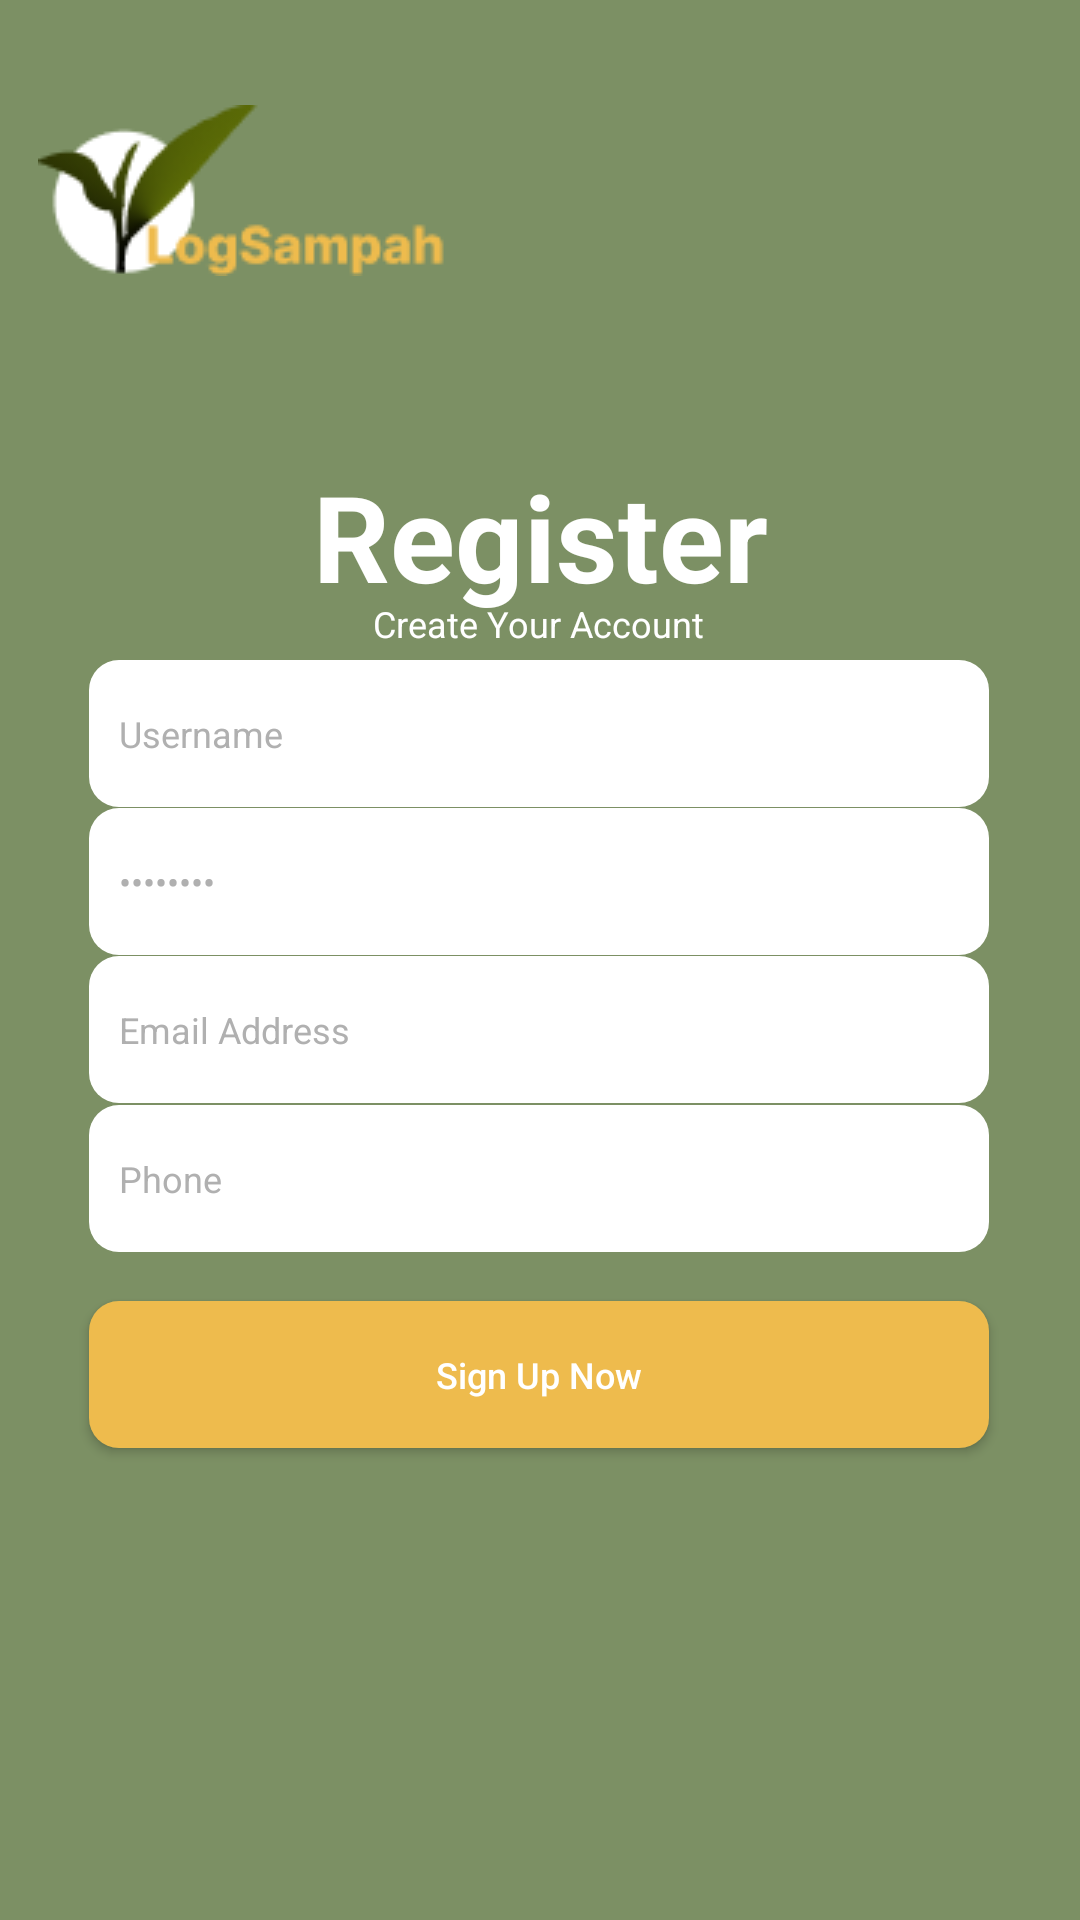

Write the Android layout XML for this screen, with the resource values it uses.
<!-- AndroidManifest.xml: application theme Theme.Sampah -->
<!-- res/layout/activity_register.xml -->
<?xml version="1.0" encoding="utf-8"?>
<androidx.constraintlayout.widget.ConstraintLayout xmlns:android="http://schemas.android.com/apk/res/android"
    xmlns:app="http://schemas.android.com/apk/res-auto"
    xmlns:tools="http://schemas.android.com/tools"
    android:layout_width="match_parent"
    android:layout_height="match_parent"
    tools:context=".activity.RegisterActivity"
    android:background="@color/green">

    <EditText
        android:id="@+id/telepon"
        android:layout_width="300dp"
        android:layout_height="49dp"
        android:autofillHints="username"
        android:background="@drawable/rectangle"
        android:hint="@string/username"
        android:inputType="number"
        android:padding="10dp"
        android:text="@string/phone"
        android:textColor="@color/grey_button"
        android:textSize="12sp"
        app:layout_constraintBottom_toBottomOf="parent"
        app:layout_constraintEnd_toEndOf="parent"
        app:layout_constraintHorizontal_bias="0.495"
        app:layout_constraintStart_toStartOf="parent"
        app:layout_constraintTop_toTopOf="parent"
        app:layout_constraintVertical_bias="0.623" />

    <Button
        android:id="@+id/btnSignup"
        android:layout_width="300dp"
        android:layout_height="49dp"
        android:background="@drawable/custom_button"
        android:text="@string/register"
        android:textAllCaps="false"
        android:textColor="@color/putih"
        android:textSize="12sp"
        app:layout_constraintBottom_toBottomOf="parent"
        app:layout_constraintEnd_toEndOf="parent"
        app:layout_constraintHorizontal_bias="0.495"
        app:layout_constraintStart_toStartOf="parent"
        app:layout_constraintTop_toTopOf="parent"
        app:layout_constraintVertical_bias="0.734" />

    <EditText
        android:id="@+id/username2"
        android:layout_width="300dp"
        android:layout_height="49dp"
        android:autofillHints="username"
        android:background="@drawable/rectangle"
        android:hint="@string/username"
        android:inputType="text"
        android:padding="10dp"
        android:text="@string/username"
        android:textColor="@color/grey_button"
        android:textSize="12sp"
        app:layout_constraintBottom_toBottomOf="parent"
        app:layout_constraintEnd_toEndOf="parent"
        app:layout_constraintHorizontal_bias="0.495"
        app:layout_constraintStart_toStartOf="parent"
        app:layout_constraintTop_toTopOf="parent"
        app:layout_constraintVertical_bias="0.372" />

    <EditText
        android:id="@+id/password2"
        android:layout_width="300dp"
        android:layout_height="49dp"
        android:autofillHints="username"
        android:background="@drawable/rectangle"
        android:hint="@string/username"
        android:inputType="textPassword"
        android:padding="10dp"
        android:text="@string/password"
        android:textColor="@color/grey_button"
        android:textSize="12sp"
        app:layout_constraintBottom_toBottomOf="parent"
        app:layout_constraintEnd_toEndOf="parent"
        app:layout_constraintHorizontal_bias="0.495"
        app:layout_constraintStart_toStartOf="parent"
        app:layout_constraintTop_toTopOf="parent"
        app:layout_constraintVertical_bias="0.456" />

    <EditText
        android:id="@+id/email"
        android:layout_width="300dp"
        android:layout_height="49dp"
        android:autofillHints="username"
        android:background="@drawable/rectangle"
        android:hint="@string/username"
        android:inputType="textEmailAddress"
        android:padding="10dp"
        android:text="@string/email"
        android:textColor="@color/grey_button"
        android:textSize="12sp"
        app:layout_constraintBottom_toBottomOf="parent"
        app:layout_constraintEnd_toEndOf="parent"
        app:layout_constraintHorizontal_bias="0.495"
        app:layout_constraintStart_toStartOf="parent"
        app:layout_constraintTop_toTopOf="parent"
        app:layout_constraintVertical_bias="0.539" />

    <ImageView
        android:id="@+id/imageView2"
        android:layout_width="wrap_content"
        android:layout_height="wrap_content"
        android:contentDescription="@string/icon2"
        app:layout_constraintBottom_toBottomOf="parent"
        app:layout_constraintEnd_toEndOf="parent"
        app:layout_constraintHorizontal_bias="0.065"
        app:layout_constraintStart_toStartOf="parent"
        app:layout_constraintTop_toTopOf="parent"
        app:layout_constraintVertical_bias="0.06"
        app:srcCompat="@drawable/icon2" />

    <TextView
        android:id="@+id/register"
        android:layout_width="wrap_content"
        android:layout_height="wrap_content"
        android:text="@string/page_register"
        android:textColor="@color/putih"
        android:textSize="40sp"
        android:textStyle="bold"
        app:layout_constraintBottom_toBottomOf="parent"
        app:layout_constraintEnd_toEndOf="parent"
        app:layout_constraintStart_toStartOf="parent"
        app:layout_constraintTop_toTopOf="parent"
        app:layout_constraintVertical_bias="0.259" />

    <TextView
        android:id="@+id/createyouraccount"
        android:layout_width="wrap_content"
        android:layout_height="wrap_content"
        android:text="@string/page_register_create"
        android:textColor="@color/putih"
        android:textSize="12sp"
        android:textStyle="normal"
        app:layout_constraintBottom_toBottomOf="parent"
        app:layout_constraintEnd_toEndOf="parent"
        app:layout_constraintHorizontal_bias="0.498"
        app:layout_constraintStart_toStartOf="parent"
        app:layout_constraintTop_toTopOf="parent"
        app:layout_constraintVertical_bias="0.32" />
</androidx.constraintlayout.widget.ConstraintLayout>
<!-- resources referenced by this layout -->
<resources>
  <color name="green">#7C9064</color>
  <color name="grey_button">#B0B0B0</color>
  <color name="putih">#ffffff</color>
  <!-- drawable custom_button (drawable) -->
  <?xml version="1.0" encoding="utf-8"?>
  
  <shape xmlns:android="http://schemas.android.com/apk/res/android" android:shape="rectangle">
  
      <solid android:color="#EEBB4D"></solid>
      <corners android:radius="10dp"></corners>
  
  
  </shape>
  <!-- drawable icon2: png bitmap (drawable, 4940 bytes) -->
  <!-- drawable rectangle (drawable) -->
  <?xml version="1.0" encoding="utf-8"?>
  
  <shape xmlns:android="http://schemas.android.com/apk/res/android">
  
      <solid android:color="@color/putih"></solid>
      <corners android:radius="10dp"/>
  </shape>
  <string name="email">Email Address</string>
  <string name="icon2">logo_icon_horizontal</string>
  <string name="page_register">Register</string>
  <string name="page_register_create">Create Your Account</string>
  <string name="password">Password</string>
  <string name="phone">Phone</string>
  <string name="register">Sign Up Now</string>
  <string name="username">Username</string>
  <style name="Theme.Sampah" parent="Base.Theme.Sampah" />
  <style name="Base.Theme.Sampah" parent="Theme.AppCompat.Light.NoActionBar">
          
          
      </style>
</resources>
